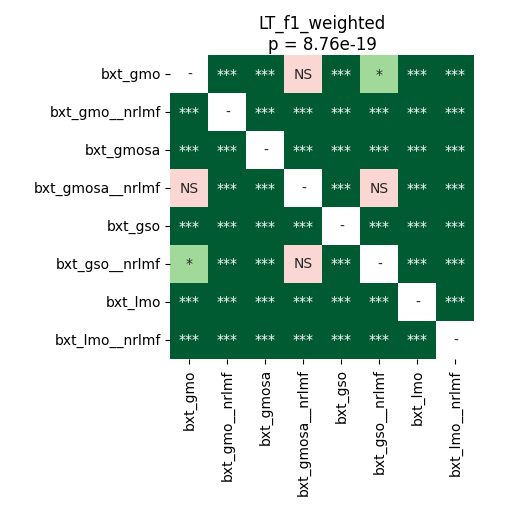

Data behind this chart, as committed beside it:
	bxt_gmo	bxt_gmo__nrlmf	bxt_gmosa	bxt_gmosa__nrlmf	bxt_gso	bxt_gso__nrlmf	bxt_lmo	bxt_lmo__nrlmf
bxt_gmo	1.0	3.5603841145833336e-05	3.5603841145833336e-05	0.2	3.5603841145833336e-05	0.04161	3.5603841145833336e-05	3.5603841145833336e-05
bxt_gmo__nrlmf	3.5603841145833336e-05	1.0	3.5603841145833336e-05	3.5603841145833336e-05	3.5603841145833336e-05	3.5603841145833336e-05	3.5603841145833336e-05	3.5603841145833336e-05
bxt_gmosa	3.5603841145833336e-05	3.5603841145833336e-05	1.0	3.5603841145833336e-05	3.5603841145833336e-05	3.5603841145833336e-05	3.5603841145833336e-05	3.5603841145833336e-05
bxt_gmosa__nrlmf	0.2	3.5603841145833336e-05	3.5603841145833336e-05	1.0	3.5603841145833336e-05	0.5282	3.5603841145833336e-05	0.0008545
bxt_gso	3.5603841145833336e-05	3.5603841145833336e-05	3.5603841145833336e-05	3.5603841145833336e-05	1.0	3.5603841145833336e-05	3.5603841145833336e-05	3.5603841145833336e-05
bxt_gso__nrlmf	0.04161	3.5603841145833336e-05	3.5603841145833336e-05	0.5282	3.5603841145833336e-05	1.0	3.5603841145833336e-05	3.5603841145833336e-05
bxt_lmo	3.5603841145833336e-05	3.5603841145833336e-05	3.5603841145833336e-05	3.5603841145833336e-05	3.5603841145833336e-05	3.5603841145833336e-05	1.0	3.5603841145833336e-05
bxt_lmo__nrlmf	3.5603841145833336e-05	3.5603841145833336e-05	3.5603841145833336e-05	0.0008545	3.5603841145833336e-05	3.5603841145833336e-05	3.5603841145833336e-05	1.0
